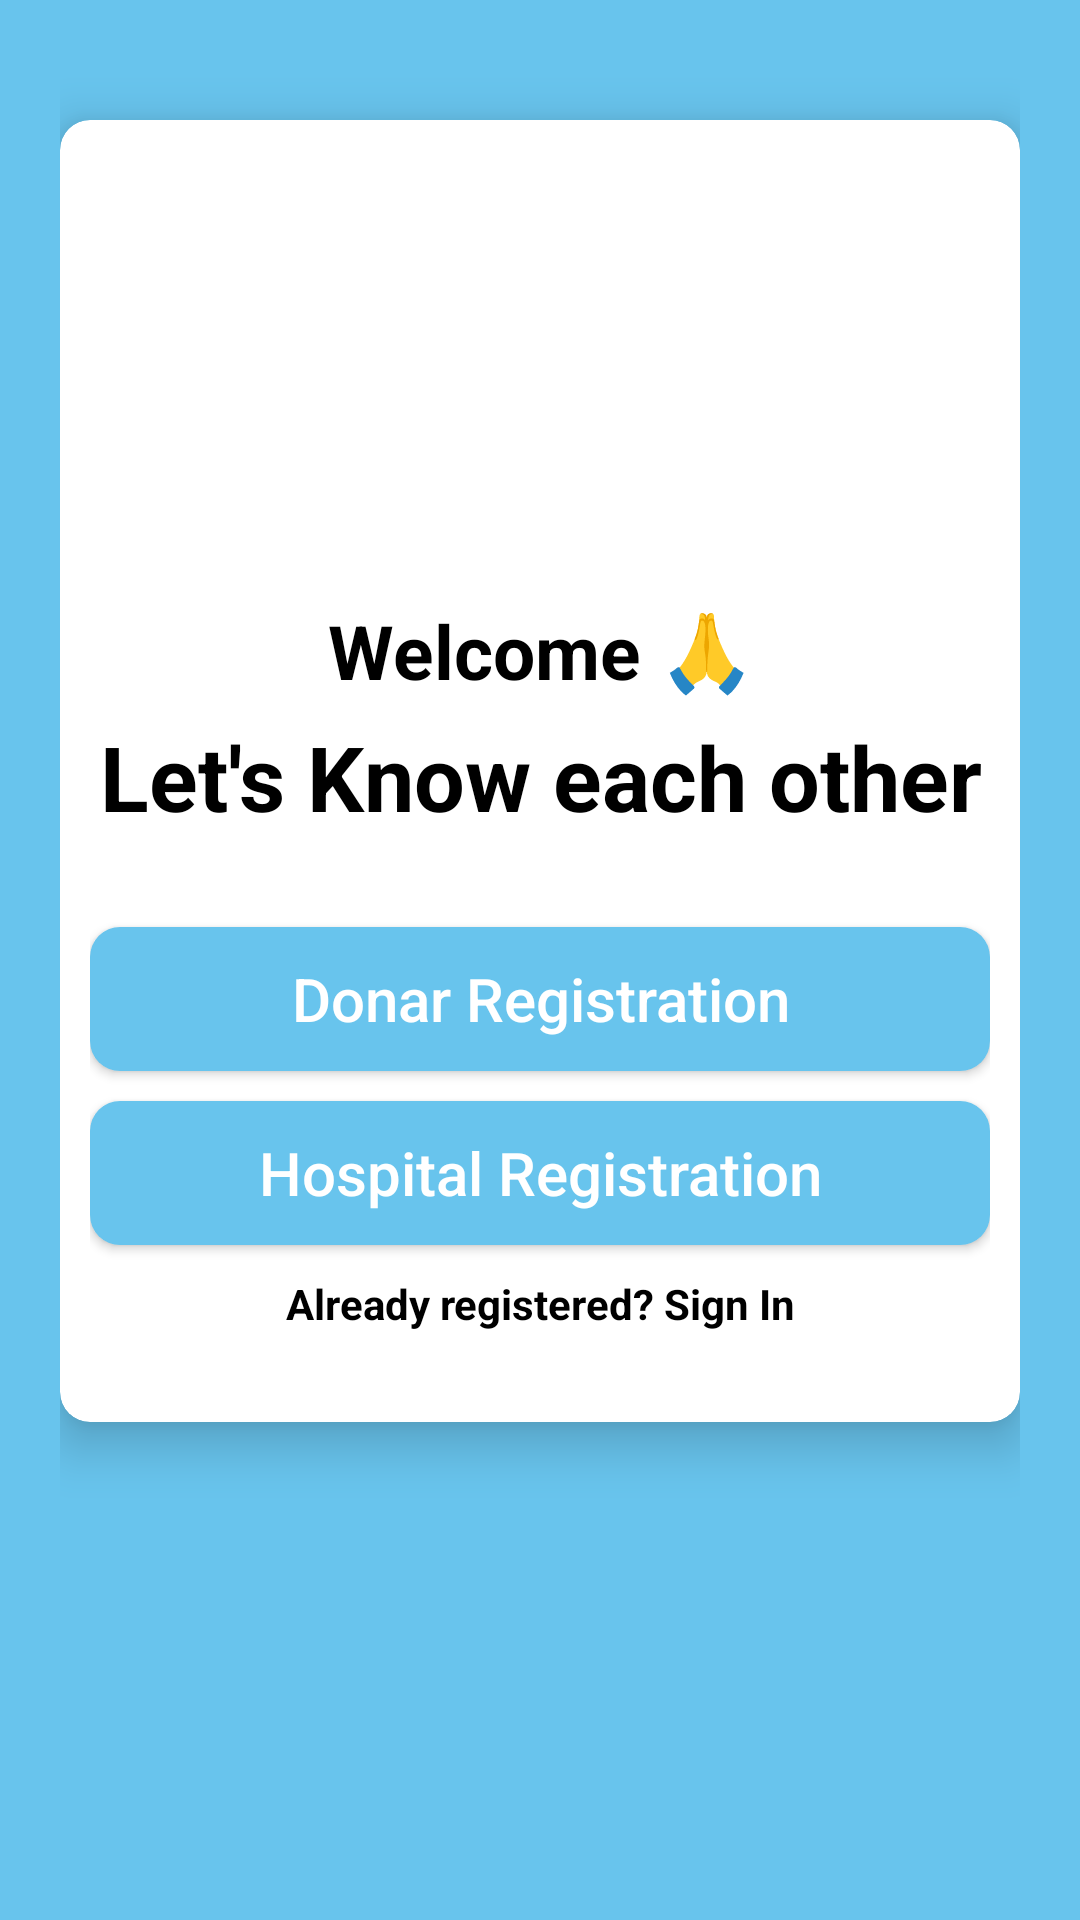

Reconstruct the res/layout file that produces this screen, plus the resources it refers to.
<!-- AndroidManifest.xml: application theme Theme.BloodDonation -->
<!-- res/layout/activity_select_registration.xml -->
<?xml version="1.0" encoding="utf-8"?>
<ScrollView
    xmlns:android="http://schemas.android.com/apk/res/android"
    xmlns:tools="http://schemas.android.com/tools"
    xmlns:app="http://schemas.android.com/apk/res-auto"
    android:layout_width="match_parent"
    android:layout_height="match_parent"
    android:orientation="vertical"
    android:padding="20dp"
    android:background="#68C4ED"
    tools:context=".SelectRegistrationActivity">

    <androidx.cardview.widget.CardView
        android:layout_width="match_parent"
        android:layout_height="wrap_content"
      android:layout_marginTop="20dp"
      app:cardCornerRadius="10dp"
      app:cardElevation="10dp"
        android:background="#fff"
      android:elevation="10dp">
      <LinearLayout
      android:layout_width="match_parent"
      android:layout_height="wrap_content"
      android:layout_margin="10dp"

      android:orientation="vertical">
        <ImageView
            android:layout_width="150dp"
            android:layout_height="150dp"
            android:layout_gravity="center"
            android:layout_marginTop="0dp"
            android:src="@drawable/blood_img_word"/>
        <TextView
            android:text="Welcome 🙏"
            android:textColor="#000"
            android:textSize="25sp"
            android:gravity="center"
            android:textStyle="bold"
            android:layout_width="match_parent"
            android:layout_height="wrap_content"/>
        <TextView
            android:text="Let's Know each other"
            android:textColor="#000"
            android:textSize="30sp"
            android:gravity="center"
            android:layout_marginTop="5dp"
            android:textStyle="bold"
            android:layout_width="match_parent"
            android:layout_height="wrap_content"/>
        <LinearLayout
            android:layout_width="match_parent"
            android:layout_height="wrap_content"
          android:layout_marginTop="10dp"
          android:orientation="vertical"
          android:layout_marginBottom="20dp">

          <Button
            android:id="@+id/donarButton"
            android:text="Donar Registration"
            android:textAllCaps="false"
            android:textColor="#fff"
            android:textSize="20sp"
            android:background="@drawable/button_background"
            android:layout_marginTop="20dp"
              android:layout_width="match_parent"
              android:layout_height="wrap_content"/>
          <Button
              android:id="@+id/hospitalButton"
              android:text="Hospital Registration"
              android:textAllCaps="false"
              android:textColor="#fff"
              android:textSize="20sp"
              android:layout_gravity="center"
              android:background="@drawable/button_background"
              android:layout_marginTop="10dp"
              android:layout_width="match_parent"
              android:layout_height="wrap_content"/>
          <TextView
            android:id="@+id/backButton"
            android:text="Already registered? Sign In"
            android:textColor="#000"
              android:layout_marginTop="10dp"
            android:textStyle="bold"
            android:gravity="center"
              android:layout_width="match_parent"
              android:layout_height="wrap_content">

          </TextView>
        </LinearLayout>
      </LinearLayout>
  </androidx.cardview.widget.CardView>
</ScrollView>
<!-- resources referenced by this layout -->
<resources>
  <!-- drawable button_background (drawable) -->
  <?xml version="1.0" encoding="utf-8"?>
  <shape xmlns:android="http://schemas.android.com/apk/res/android">
  
      <solid android:color="#68C4ED"/>
      <corners
          android:radius="10dp"/>
  </shape>
  <style name="Theme.BloodDonation" parent="Theme.MaterialComponents.Light.NoActionBar">
          
          <item name="colorPrimary">@color/purple_500</item>
          <item name="colorPrimaryVariant">@color/purple_700</item>
          <item name="colorOnPrimary">@color/white</item>
          
          <item name="colorSecondary">@color/teal_200</item>
          <item name="colorSecondaryVariant">@color/teal_700</item>
          <item name="colorOnSecondary">@color/black</item>
          
          <item name="android:statusBarColor" tools:targetApi="l">?attr/colorPrimaryVariant</item>
          
      </style>
  <color name="purple_500">#FF6200EE</color>
  <color name="purple_700">#FF3700B3</color>
  <color name="white">#FFFFFFFF</color>
  <color name="teal_200">#FF03DAC5</color>
  <color name="teal_700">#FF018786</color>
  <color name="black">#FF000000</color>
</resources>
